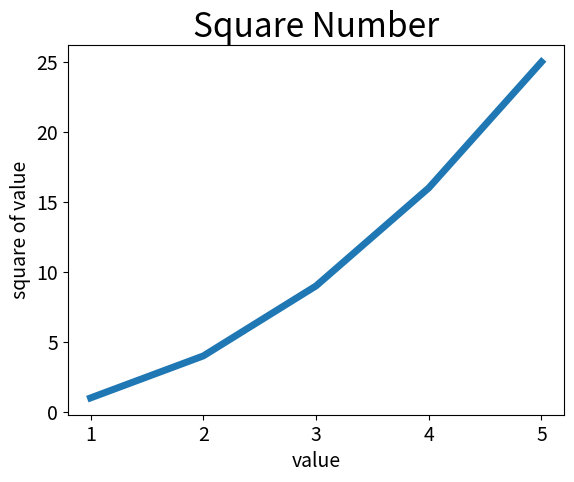

Here is the Python script that generated this plot:
import matplotlib.pyplot as plt#matplotlib是数据绘图库   pyplot是它的一个模块

in_put = [1, 2, 3, 4, 5]
squares = [1, 4, 9, 16, 25]
#plt.plot(squares, linewidth=5)
plt.plot(in_put, squares, linewidth=5)

plt.title('Square Number', fontsize=24)
plt.xlabel('value', fontsize=14)
plt.ylabel('square of value', fontsize=14)

plt.tick_params(axis='both', labelsize=14)
plt.show()